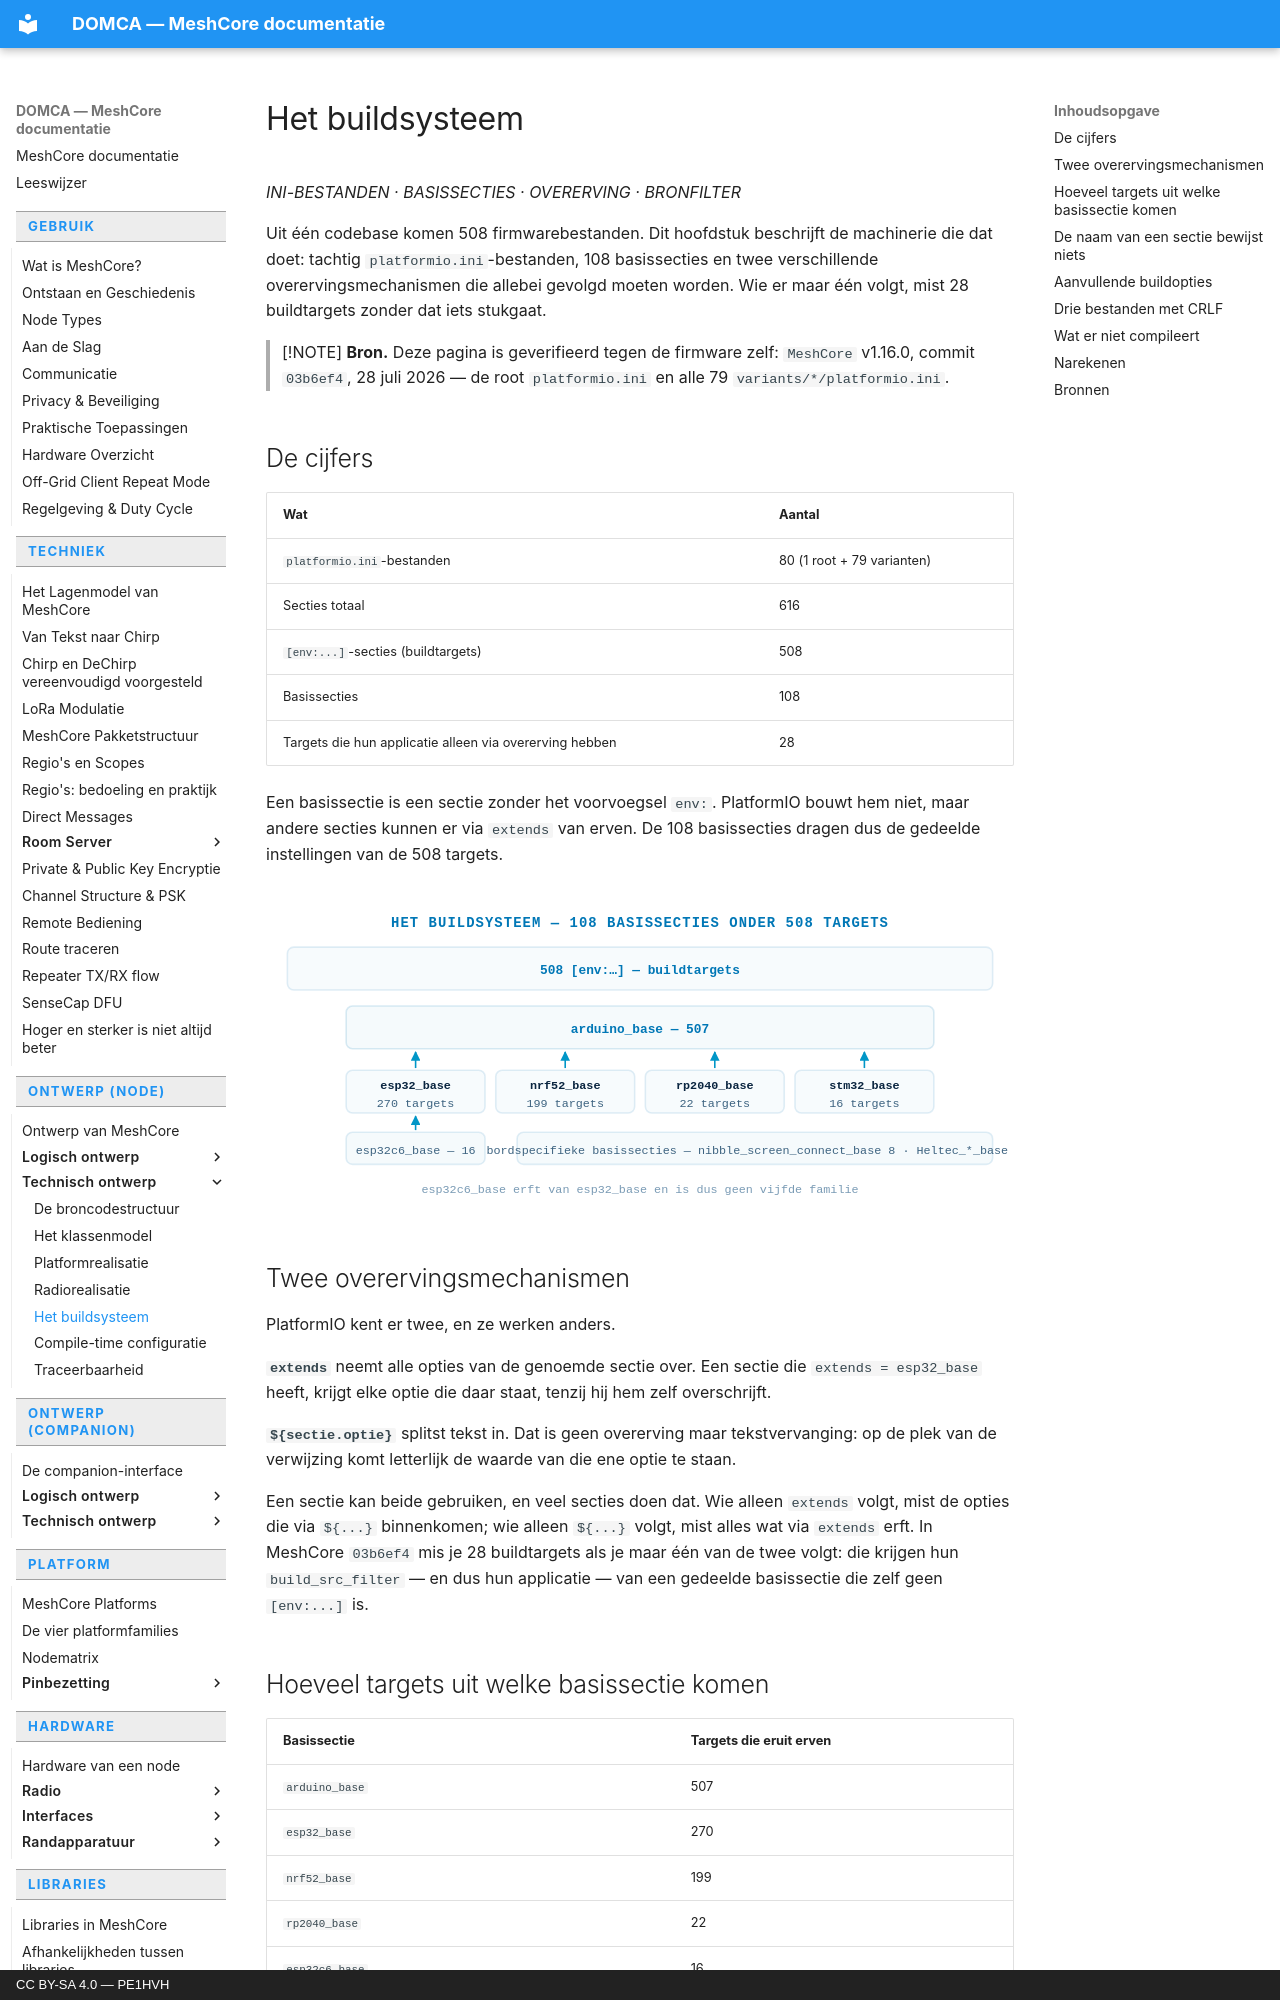

repository: pe1hvh/meshcore-docs · page: nl/design/technical/build-system/index.html · generator: mkdocs · copyright: CC BY-SA 4.0 — PE1HVH

# Het buildsysteem

*INI-BESTANDEN · BASISSECTIES · OVERERVING · BRONFILTER*

Uit één codebase komen 508 firmwarebestanden. Dit hoofdstuk beschrijft de
machinerie die dat doet: tachtig `platformio.ini`-bestanden, 108 basissecties
en twee verschillende overervingsmechanismen die allebei gevolgd moeten
worden. Wie er maar één volgt, mist 28 buildtargets zonder dat iets stukgaat.

> [!NOTE]
> **Bron.** Deze pagina is geverifieerd tegen de firmware zelf: `MeshCore`
> v1.16.0, commit `03b6ef4`, 28 juli 2026 — de root `platformio.ini` en alle
> 79 `variants/*/platformio.ini`.

## De cijfers

| Wat | Aantal |
|---|---|
| `platformio.ini`-bestanden | 80 (1 root + 79 varianten) |
| Secties totaal | 616 |
| `[env:...]`-secties (buildtargets) | 508 |
| Basissecties | 108 |
| Targets die hun applicatie alleen via overerving hebben | 28 |

Een basissectie is een sectie zonder het voorvoegsel `env:`. PlatformIO bouwt
hem niet, maar andere secties kunnen er via `extends` van erven. De 108
basissecties dragen dus de gedeelde instellingen van de 508 targets.

![Een piramide. Onderaan arduino_base met 507 targets eronder; daarboven de
vier familiebasissecties esp32_base, nrf52_base, rp2040_base en stm32_base;
daarboven de bordspecifieke basissecties; bovenaan de individuele
env-secties.](../../../images/nl/build-system-1.svg)

## Twee overervingsmechanismen

PlatformIO kent er twee, en ze werken anders.

**`extends`** neemt alle opties van de genoemde sectie over. Een sectie die
`extends = esp32_base` heeft, krijgt elke optie die daar staat, tenzij hij hem
zelf overschrijft.

**`${sectie.optie}`** splitst tekst in. Dat is geen overerving maar
tekstvervanging: op de plek van de verwijzing komt letterlijk de waarde van
die ene optie te staan.

Een sectie kan beide gebruiken, en veel secties doen dat. Wie alleen `extends`
volgt, mist de opties die via `${...}` binnenkomen; wie alleen `${...}` volgt,
mist alles wat via `extends` erft. In MeshCore `03b6ef4` mis je 28 buildtargets
als je maar één van de twee volgt: die krijgen hun `build_src_filter` — en dus
hun applicatie — van een gedeelde basissectie die zelf geen `[env:...]` is.
